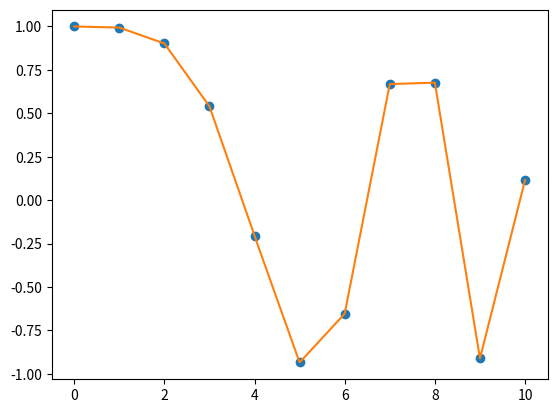

Python code for this plot:
import numpy as np
import matplotlib.pyplot as plt
from scipy.interpolate import interp1d


x = np.linspace(0, 10, 11)
y = np.cos(-x**2/9.0)
xint = np.linspace(0, 10, 1000)
yint = np.interp(xint, x, y)

plt.plot(x, y, 'o')
plt.plot(xint, yint, '-')
plt.savefig('interpolate.png')
plt.show()
